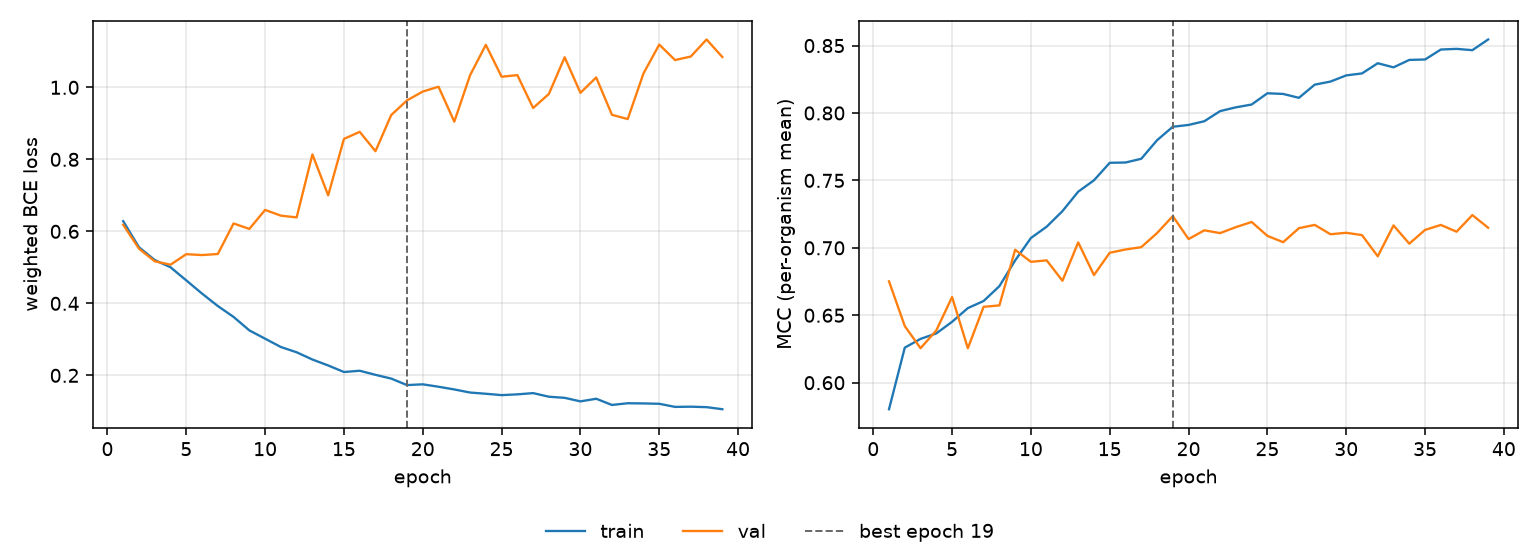

The file beside this chart, header and first rows:
epoch, tr_loss, vl_loss, tr_mcc, vl_mcc, is_best
1, 0.6282, 0.6184, 0.5803, 0.6751, False
2, 0.5559, 0.552, 0.626, 0.642, False
3, 0.5203, 0.5169, 0.6325, 0.6256, False
4, 0.5003, 0.5074, 0.6365, 0.6387, False
5, 0.4638, 0.5366, 0.6452, 0.6635, False
6, 0.4271, 0.5341, 0.6553, 0.6255, False
7, 0.3926, 0.5371, 0.6606, 0.6563, False
8, 0.3623, 0.6219, 0.6716, 0.6573, False
9, 0.3249, 0.6068, 0.6906, 0.6986, False
10, 0.3019, 0.6595, 0.7073, 0.6896, False
11, 0.2787, 0.6436, 0.7157, 0.6907, False
12, 0.2641, 0.6388, 0.7272, 0.6756, False
13, 0.244, 0.8138, 0.7416, 0.704, False
14, 0.2275, 0.7, 0.7501, 0.6798, False
15, 0.2093, 0.8568, 0.7631, 0.6964, False
16, 0.2128, 0.8764, 0.7633, 0.6988, False
17, 0.2015, 0.8226, 0.766, 0.7005, False
18, 0.191, 0.9231, 0.7798, 0.7109, False
19, 0.173, 0.9638, 0.7898, 0.7235, True
20, 0.1751, 0.9884, 0.7911, 0.7065, False
21, 0.1684, 1.002, 0.7939, 0.713, False
22, 0.1608, 0.9047, 0.8014, 0.7109, False
23, 0.1523, 1.034, 0.8042, 0.7153, False
24, 0.1489, 1.118, 0.8063, 0.7192, False
25, 0.1451, 1.029, 0.8146, 0.7089, False
26, 0.1472, 1.034, 0.8141, 0.7042, False
27, 0.1507, 0.9426, 0.8112, 0.7146, False
28, 0.1407, 0.9818, 0.821, 0.717, False
29, 0.1376, 1.084, 0.8233, 0.7101, False
30, 0.1277, 0.9848, 0.8279, 0.7112, False
31, 0.135, 1.027, 0.8293, 0.7094, False
32, 0.1178, 0.9237, 0.8369, 0.6937, False
33, 0.1225, 0.9119, 0.8338, 0.7166, False
34, 0.122, 1.039, 0.8394, 0.7031, False
35, 0.121, 1.119, 0.8397, 0.7133, False
36, 0.1124, 1.076, 0.8471, 0.717, False
37, 0.113, 1.086, 0.8475, 0.712, False
38, 0.1117, 1.133, 0.8466, 0.7243, False
39, 0.106, 1.084, 0.8545, 0.7149, False
